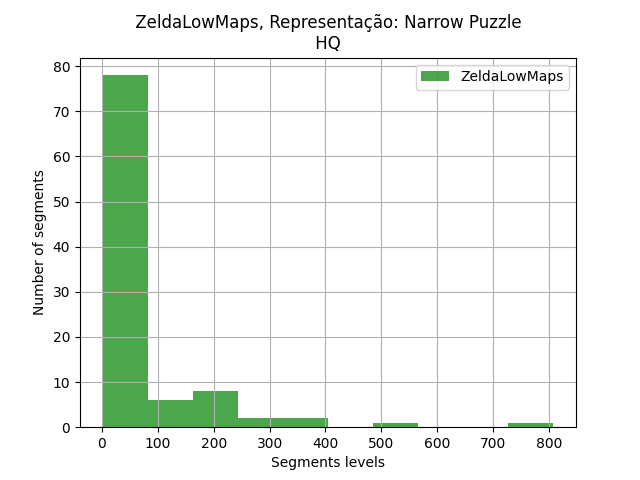

The file beside this chart, header and first rows:
segments, segments
1, 56
2, 27
3, 4
4, 33
6, 1
7, 23
9, 6
10, 182
11, 28
12, 8
13, 6
15, 1
16, 41
17, 26
18, 1
19, 56
21, 1
22, 120
24, 4
27, 4
29, 62
30, 24
31, 195
32, 12
33, 808
34, 51
35, 109
36, 3
37, 1
38, 370
39, 14
43, 1
45, 1
46, 2
47, 11
49, 399
50, 7
52, 182
55, 61
57, 16
58, 3
60, 5
63, 4
64, 2
65, 14
67, 22
70, 2
71, 168
75, 3
76, 3
77, 100
79, 4
80, 2
82, 1
83, 20
85, 67
86, 18
87, 1
88, 143
91, 93
... 38 more rows
